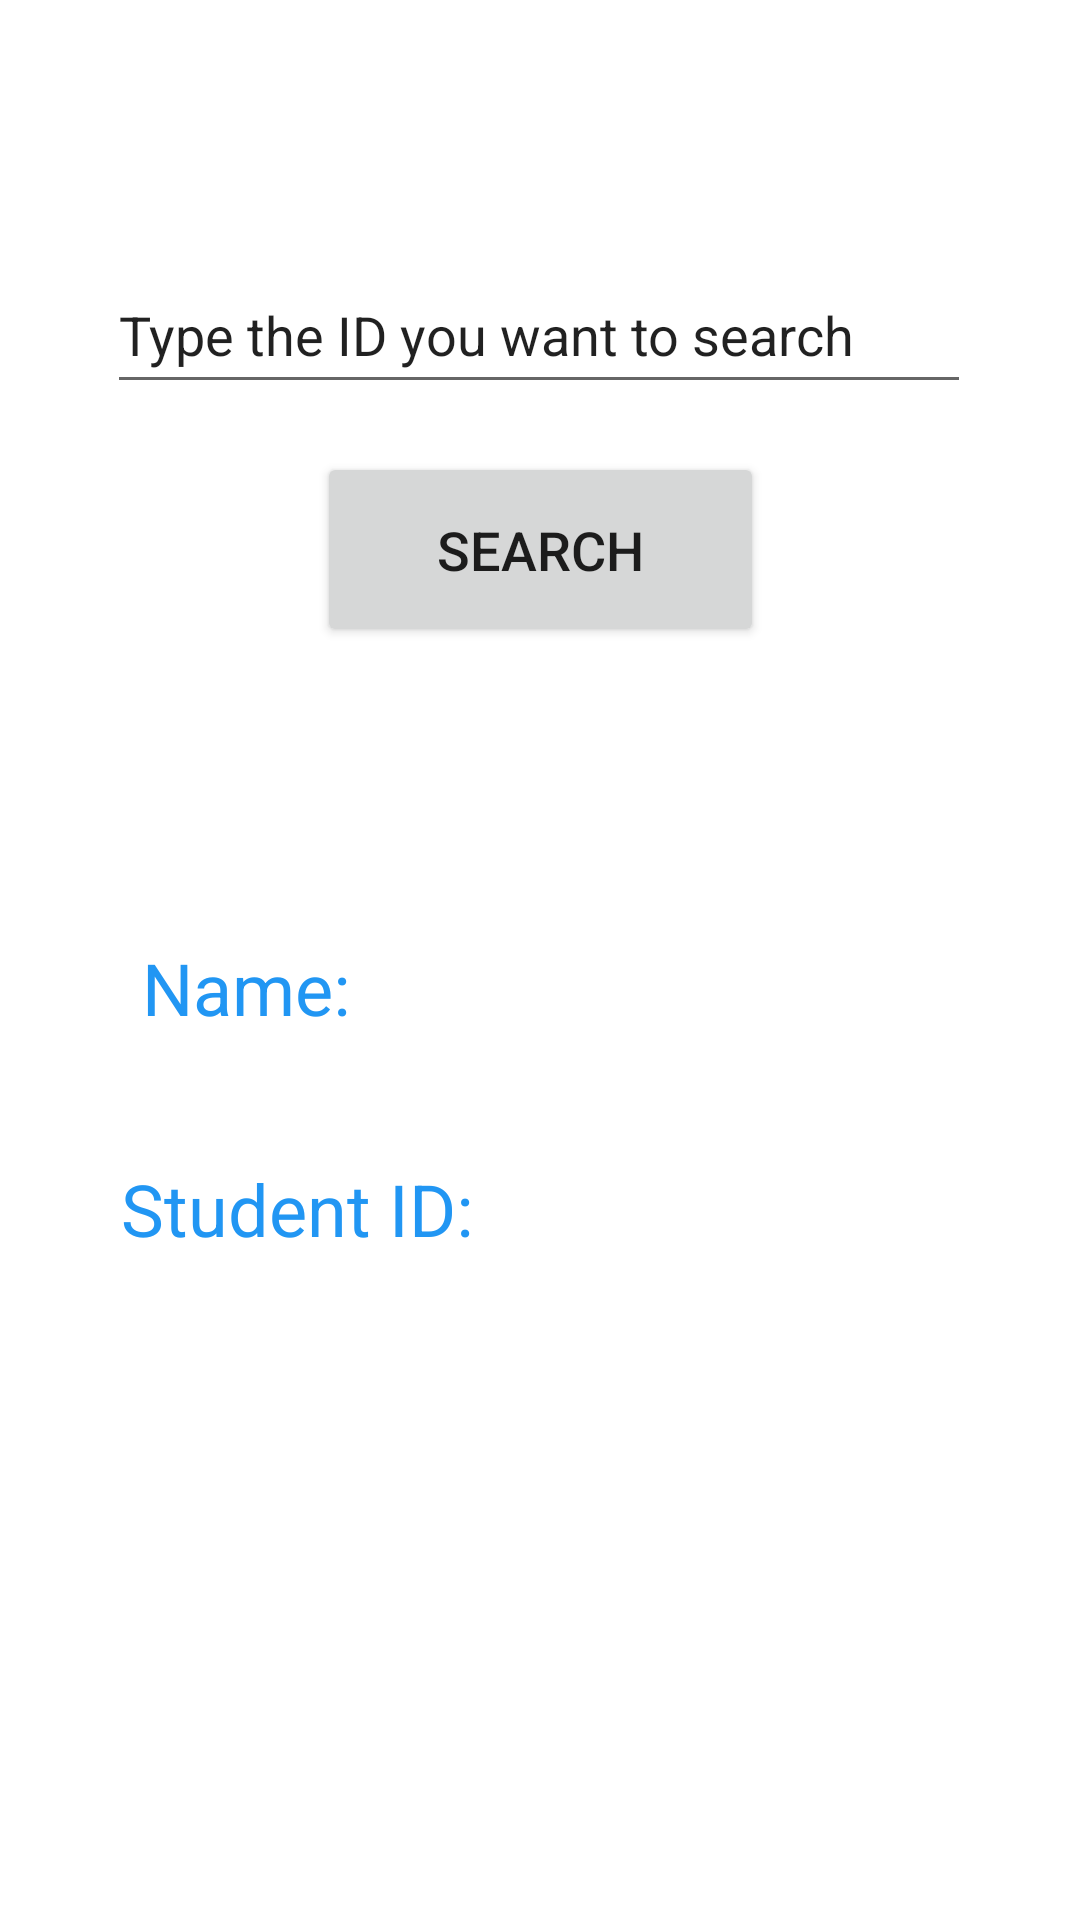

Produce the Android XML layout that renders to this screen, including the resource entries it uses.
<!-- AndroidManifest.xml: application theme Theme.InfoStorage -->
<!-- res/layout/activity_sec.xml -->
<?xml version="1.0" encoding="utf-8"?>
<androidx.constraintlayout.widget.ConstraintLayout
    xmlns:android="http://schemas.android.com/apk/res/android"
    xmlns:app="http://schemas.android.com/apk/res-auto"
    xmlns:tools="http://schemas.android.com/tools"
    android:layout_width="match_parent"
    android:layout_height="match_parent">

    <EditText
        android:id="@+id/PersonName"
        android:layout_width="288dp"
        android:layout_height="49dp"
        android:ems="10"
        android:inputType="textPersonName"
        android:text="Type the ID you want to search"
        app:layout_constraintBottom_toBottomOf="parent"
        app:layout_constraintEnd_toEndOf="parent"
        app:layout_constraintHorizontal_bias="0.497"
        app:layout_constraintStart_toStartOf="parent"
        app:layout_constraintTop_toTopOf="parent"
        app:layout_constraintVertical_bias="0.145" />

    <Button
        android:id="@+id/button"
        android:layout_width="149dp"
        android:layout_height="65dp"
        android:text="Search"
        android:textSize="18sp"
        app:layout_constraintBottom_toBottomOf="parent"
        app:layout_constraintEnd_toEndOf="parent"
        app:layout_constraintStart_toStartOf="parent"
        app:layout_constraintTop_toTopOf="parent"
        app:layout_constraintVertical_bias="0.262"
        android:onClick="superMethod"/>

    <TextView
        android:id="@+id/firstName"
        android:layout_width="wrap_content"
        android:layout_height="wrap_content"
        android:text=""
        android:textColor="#05E845"
        android:textSize="18sp"
        app:layout_constraintBottom_toBottomOf="parent"
        app:layout_constraintEnd_toEndOf="parent"
        app:layout_constraintHorizontal_bias="0.498"
        app:layout_constraintStart_toStartOf="parent"
        app:layout_constraintTop_toTopOf="parent"
        app:layout_constraintVertical_bias="0.516" />

    <TextView
        android:id="@+id/lastName"
        android:layout_width="wrap_content"
        android:layout_height="wrap_content"
        android:text=""
        android:textColor="#05E845"
        android:textSize="18sp"
        app:layout_constraintBottom_toBottomOf="parent"
        app:layout_constraintEnd_toEndOf="parent"
        app:layout_constraintHorizontal_bias="0.781"
        app:layout_constraintStart_toStartOf="parent"
        app:layout_constraintTop_toTopOf="parent"
        app:layout_constraintVertical_bias="0.516" />

    <TextView
        android:id="@+id/textView6"
        android:layout_width="wrap_content"
        android:layout_height="wrap_content"
        android:text="Name: "
        android:textColor="#2196F3"
        android:textSize="24sp"
        app:layout_constraintBottom_toBottomOf="parent"
        app:layout_constraintEnd_toEndOf="parent"
        app:layout_constraintHorizontal_bias="0.166"
        app:layout_constraintStart_toStartOf="parent"
        app:layout_constraintTop_toTopOf="parent"
        app:layout_constraintVertical_bias="0.515" />

    <TextView
        android:id="@+id/textView7"
        android:layout_width="wrap_content"
        android:layout_height="wrap_content"
        android:text="Student ID: "
        android:textColor="#2196F3"
        android:textSize="24sp"
        app:layout_constraintBottom_toBottomOf="parent"
        app:layout_constraintEnd_toEndOf="parent"
        app:layout_constraintHorizontal_bias="0.17"
        app:layout_constraintStart_toStartOf="parent"
        app:layout_constraintTop_toTopOf="@+id/textView6"
        app:layout_constraintVertical_bias="0.25" />

    <TextView
        android:id="@+id/StudentID"
        android:layout_width="110dp"
        android:layout_height="39dp"
        android:text=""
        android:textColor="#05E837"
        android:textSize="24sp"
        app:layout_constraintBottom_toBottomOf="parent"
        app:layout_constraintEnd_toEndOf="parent"
        app:layout_constraintHorizontal_bias="0.519"
        app:layout_constraintStart_toEndOf="@+id/textView7"
        app:layout_constraintTop_toTopOf="parent"
        app:layout_constraintVertical_bias="0.632" />

    <TextView
        android:id="@+id/noResult"
        android:layout_width="wrap_content"
        android:layout_height="wrap_content"
        android:textColor="#FF0000"
        android:textSize="36sp"
        app:layout_constraintBottom_toBottomOf="parent"
        app:layout_constraintEnd_toEndOf="parent"
        app:layout_constraintHorizontal_bias="0.498"
        app:layout_constraintStart_toStartOf="parent"
        app:layout_constraintTop_toBottomOf="@+id/firstName" />
</androidx.constraintlayout.widget.ConstraintLayout>
<!-- resources referenced by this layout -->
<resources>
  <style name="Theme.InfoStorage" parent="Theme.MaterialComponents.DayNight.DarkActionBar">
          
          <item name="colorPrimary">@color/purple_500</item>
          <item name="colorPrimaryVariant">@color/purple_700</item>
          <item name="colorOnPrimary">@color/white</item>
          
          <item name="colorSecondary">@color/teal_200</item>
          <item name="colorSecondaryVariant">@color/teal_700</item>
          <item name="colorOnSecondary">@color/black</item>
          
          <item name="android:statusBarColor" tools:targetApi="l">?attr/colorPrimaryVariant</item>
          
      </style>
  <!-- not gathered from this repository: default colours our renderer supplied (Android Studio template values) -->
  <color name="purple_500">#FF6200EE</color>
  <color name="purple_700">#FF3700B3</color>
  <color name="teal_200">#FF03DAC5</color>
  <color name="teal_700">#FF018786</color>
  <color name="black">#FF000000</color>
  <color name="white">#FFFFFFFF</color>
</resources>
